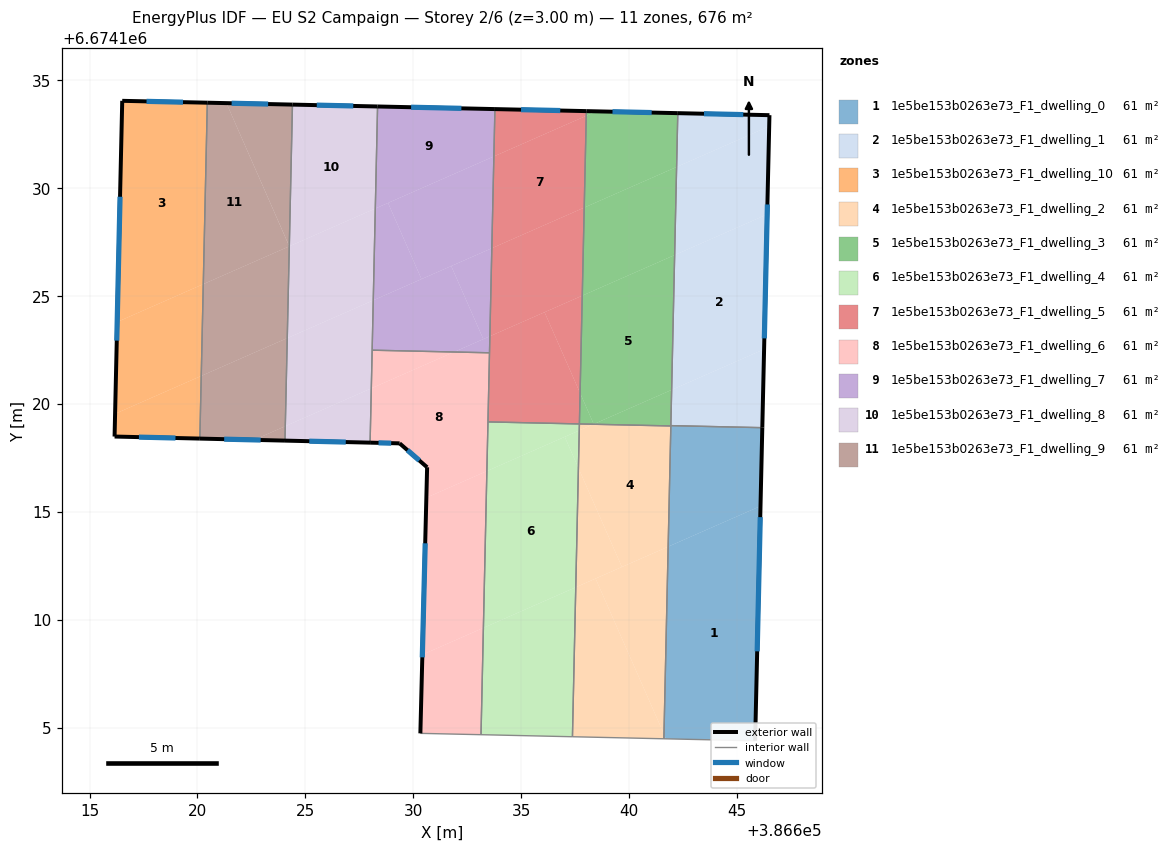
=== STOREY PLAN SPEC (per zone: floor XY polygon, exterior-wall plan segments, windows/doors) ===
zone 1: 1e5be153b0263e73_F1_dwelling_0  (61.4 m²)
  floor: (386646.09, 6674115.28) (386645.84, 6674104.40) (386641.71, 6674104.50) (386641.61, 6674104.71) (386641.81, 6674113.40)
  floor: (386646.17, 6674118.91) (386646.09, 6674115.28) (386641.81, 6674113.40) (386641.93, 6674118.99) (386641.93, 6674119.01)
  floor: (386641.61, 6674104.71) (386641.71, 6674104.50) (386641.61, 6674104.50)
  exterior wall: (386645.84, 6674104.40) – (386646.17, 6674118.91)  [14.5 m]
    window: (386645.93, 6674108.55) – (386646.07, 6674114.77)  [8.0 m²]
  interior walls: 4
zone 2: 1e5be153b0263e73_F1_dwelling_1  (61.4 m²)
  floor: (386646.39, 6674128.79) (386646.25, 6674122.54) (386641.97, 6674120.66) (386642.11, 6674126.91)
  floor: (386646.49, 6674132.87) (386646.39, 6674128.79) (386642.11, 6674126.91) (386642.20, 6674130.99)
  floor: (386646.25, 6674122.54) (386646.17, 6674118.91) (386641.93, 6674119.01) (386641.97, 6674120.66)
  floor: (386646.50, 6674133.39) (386646.49, 6674132.87) (386642.20, 6674130.99) (386642.25, 6674133.48)
  exterior wall: (386646.17, 6674118.91) – (386646.50, 6674133.39)  [14.5 m]
    window: (386646.26, 6674123.05) – (386646.41, 6674129.25)  [8.0 m²]
  exterior wall: (386646.50, 6674133.39) – (386642.25, 6674133.48)  [4.2 m]
    window: (386645.29, 6674133.42) – (386643.47, 6674133.46)  [2.3 m²]
  interior walls: 2
zone 3: 1e5be153b0263e73_F1_dwelling_10  (61.4 m²)
  floor: (386620.46, 6674133.97) (386620.27, 6674125.56) (386616.28, 6674123.81) (386616.51, 6674134.05)
  floor: (386620.27, 6674125.56) (386620.17, 6674121.31) (386616.18, 6674119.55) (386616.28, 6674123.81)
  floor: (386620.17, 6674121.31) (386620.11, 6674118.41) (386616.16, 6674118.50) (386616.18, 6674119.55)
  exterior wall: (386616.16, 6674118.50) – (386620.11, 6674118.41)  [4.0 m]
    window: (386617.29, 6674118.47) – (386618.98, 6674118.43)  [2.2 m²]
  exterior wall: (386616.51, 6674134.05) – (386616.16, 6674118.50)  [15.6 m]
    window: (386616.41, 6674129.61) – (386616.26, 6674122.94)  [8.6 m²]
  exterior wall: (386620.46, 6674133.97) – (386616.51, 6674134.05)  [3.9 m]
    window: (386619.33, 6674133.99) – (386617.64, 6674134.03)  [2.2 m²]
  interior walls: 1
zone 4: 1e5be153b0263e73_F1_dwelling_2  (61.4 m²)
  floor: (386641.93, 6674118.99) (386641.81, 6674113.40) (386639.66, 6674112.46) (386637.65, 6674117.04) (386637.69, 6674118.78) (386638.35, 6674119.07)
  floor: (386641.81, 6674113.40) (386641.61, 6674104.71) (386638.45, 6674111.92)
  floor: (386637.65, 6674117.04) (386639.66, 6674112.46) (386637.53, 6674111.52)
  floor: (386638.45, 6674111.92) (386641.61, 6674104.71) (386641.61, 6674104.50) (386637.37, 6674104.59) (386637.53, 6674111.52)
  floor: (386638.35, 6674119.07) (386637.69, 6674118.78) (386637.70, 6674119.08)
  interior walls: 4
zone 5: 1e5be153b0263e73_F1_dwelling_3  (61.4 m²)
  floor: (386642.20, 6674130.99) (386642.11, 6674126.91) (386637.83, 6674125.03) (386637.92, 6674129.11)
  floor: (386642.11, 6674126.91) (386641.97, 6674120.66) (386638.36, 6674119.08) (386637.73, 6674120.52) (386637.83, 6674125.03)
  floor: (386642.25, 6674133.48) (386642.20, 6674130.99) (386637.92, 6674129.11) (386638.01, 6674133.36) (386638.48, 6674133.57)
  floor: (386638.48, 6674133.57) (386638.01, 6674133.36) (386638.02, 6674133.58)
  floor: (386637.73, 6674120.52) (386638.36, 6674119.08) (386638.35, 6674119.07) (386637.70, 6674119.08)
  floor: (386641.97, 6674120.66) (386641.93, 6674118.99) (386638.35, 6674119.07)
  exterior wall: (386642.25, 6674133.48) – (386638.02, 6674133.58)  [4.2 m]
    window: (386641.04, 6674133.51) – (386639.23, 6674133.55)  [2.3 m²]
  interior walls: 4
zone 6: 1e5be153b0263e73_F1_dwelling_4  (61.4 m²)
  floor: (386637.02, 6674118.49) (386637.65, 6674117.04) (386637.53, 6674111.52) (386633.25, 6674109.64) (386633.41, 6674116.90)
  floor: (386637.69, 6674118.78) (386637.65, 6674117.04) (386637.02, 6674118.49)
  floor: (386637.53, 6674111.52) (386637.37, 6674104.59) (386633.14, 6674104.69) (386633.25, 6674109.64)
  floor: (386637.70, 6674119.08) (386637.69, 6674118.78) (386633.41, 6674116.90) (386633.46, 6674119.18)
  interior walls: 4
zone 7: 1e5be153b0263e73_F1_dwelling_5  (61.4 m²)
  floor: (386638.01, 6674133.36) (386637.92, 6674129.11) (386633.64, 6674127.23) (386633.73, 6674131.48)
  floor: (386636.08, 6674124.26) (386637.73, 6674120.52) (386637.70, 6674119.08) (386633.46, 6674119.18) (386633.55, 6674123.15)
  floor: (386638.02, 6674133.58) (386638.01, 6674133.36) (386633.73, 6674131.48) (386633.78, 6674133.67)
  floor: (386637.92, 6674129.11) (386637.83, 6674125.03) (386633.55, 6674123.15) (386633.64, 6674127.23)
  floor: (386637.83, 6674125.03) (386637.73, 6674120.52) (386636.08, 6674124.26)
  exterior wall: (386638.02, 6674133.58) – (386633.78, 6674133.67)  [4.2 m]
    window: (386636.81, 6674133.60) – (386634.99, 6674133.64)  [2.3 m²]
  interior walls: 4
zone 8: 1e5be153b0263e73_F1_dwelling_6  (61.4 m²)
  floor: (386633.53, 6674122.38) (386633.41, 6674116.90) (386630.60, 6674115.67) (386630.64, 6674117.08) (386629.37, 6674118.18) (386628.00, 6674118.22) (386628.05, 6674120.73) (386631.89, 6674122.42)
  floor: (386631.89, 6674122.42) (386628.05, 6674120.73) (386628.09, 6674122.50)
  floor: (386633.41, 6674116.90) (386633.25, 6674109.64) (386630.42, 6674108.39) (386630.60, 6674115.67)
  floor: (386633.25, 6674109.64) (386633.14, 6674104.69) (386630.33, 6674104.75) (386630.42, 6674108.39)
  exterior wall: (386630.64, 6674117.08) – (386630.33, 6674104.75)  [12.3 m]
    window: (386630.55, 6674113.55) – (386630.42, 6674108.27)  [6.8 m²]
  exterior wall: (386629.37, 6674118.18) – (386630.64, 6674117.08)  [1.7 m]
    window: (386629.73, 6674117.87) – (386630.28, 6674117.39)  [0.9 m²]
  exterior wall: (386628.00, 6674118.22) – (386629.37, 6674118.18)  [1.4 m]
    window: (386628.39, 6674118.21) – (386628.98, 6674118.19)  [0.8 m²]
  interior walls: 5
zone 9: 1e5be153b0263e73_F1_dwelling_7  (61.4 m²)
  floor: (386631.76, 6674126.40) (386633.24, 6674123.01) (386631.89, 6674122.42) (386628.09, 6674122.50) (386628.14, 6674124.81)
  floor: (386633.78, 6674133.67) (386633.73, 6674131.48) (386628.24, 6674129.06) (386628.34, 6674133.79)
  floor: (386633.73, 6674131.48) (386633.64, 6674127.23) (386630.38, 6674125.79) (386628.83, 6674129.32)
  floor: (386633.64, 6674127.23) (386633.55, 6674123.15) (386633.24, 6674123.01) (386631.76, 6674126.40)
  floor: (386628.83, 6674129.32) (386630.38, 6674125.79) (386628.14, 6674124.81) (386628.24, 6674129.06)
  floor: (386633.55, 6674123.15) (386633.53, 6674122.38) (386631.89, 6674122.42)
  exterior wall: (386633.78, 6674133.67) – (386628.34, 6674133.79)  [5.4 m]
    window: (386632.23, 6674133.71) – (386629.90, 6674133.76)  [3.0 m²]
  interior walls: 3
zone 10: 1e5be153b0263e73_F1_dwelling_8  (61.4 m²)
  floor: (386628.24, 6674129.06) (386628.14, 6674124.81) (386624.16, 6674123.06) (386624.25, 6674127.31)
  floor: (386628.34, 6674133.79) (386628.24, 6674129.06) (386624.25, 6674127.31) (386624.40, 6674133.88)
  floor: (386628.05, 6674120.73) (386628.00, 6674118.22) (386624.05, 6674118.31) (386624.07, 6674118.98)
  floor: (386628.14, 6674124.81) (386628.05, 6674120.73) (386624.07, 6674118.98) (386624.16, 6674123.06)
  exterior wall: (386624.05, 6674118.31) – (386628.00, 6674118.22)  [3.9 m]
    window: (386625.18, 6674118.28) – (386626.87, 6674118.24)  [2.2 m²]
  exterior wall: (386628.34, 6674133.79) – (386624.40, 6674133.88)  [3.9 m]
    window: (386627.22, 6674133.82) – (386625.53, 6674133.85)  [2.2 m²]
  interior walls: 3
zone 11: 1e5be153b0263e73_F1_dwelling_9  (61.4 m²)
  floor: (386624.25, 6674127.31) (386624.16, 6674123.06) (386620.17, 6674121.31) (386620.27, 6674125.56)
  floor: (386621.34, 6674133.95) (386624.25, 6674127.31) (386620.27, 6674125.56) (386620.46, 6674133.97)
  floor: (386624.16, 6674123.06) (386624.07, 6674118.98) (386622.62, 6674118.35) (386620.11, 6674118.41) (386620.17, 6674121.31)
  floor: (386624.40, 6674133.88) (386624.25, 6674127.32) (386621.34, 6674133.95)
  floor: (386624.07, 6674118.98) (386624.05, 6674118.31) (386622.62, 6674118.35)
  exterior wall: (386620.11, 6674118.41) – (386624.05, 6674118.31)  [3.9 m]
    window: (386621.24, 6674118.38) – (386622.93, 6674118.34)  [2.2 m²]
  exterior wall: (386624.40, 6674133.88) – (386620.46, 6674133.97)  [3.9 m]
    window: (386623.27, 6674133.90) – (386621.58, 6674133.94)  [2.2 m²]
  interior walls: 2

=== DERIVED (storey summary) ===
Building: EU S2 Campaign
Storey: 2 of 6  (floor level z = 3.00 m)
Storey gross floor area: 675.7 m²
Zones on this storey: 11
  - 1e5be153b0263e73_F1_dwelling_0: floor 61.4 m²; exterior wall 14.5 m (43.5 m²); 1 window(s) 8.0 m²; WWR 18.4%
  - 1e5be153b0263e73_F1_dwelling_1: floor 61.4 m²; exterior wall 18.7 m (56.2 m²); 2 window(s) 10.3 m²; WWR 18.4%
  - 1e5be153b0263e73_F1_dwelling_10: floor 61.4 m²; exterior wall 23.5 m (70.4 m²); 3 window(s) 12.9 m²; WWR 18.4%
  - 1e5be153b0263e73_F1_dwelling_2: floor 61.4 m²
  - 1e5be153b0263e73_F1_dwelling_3: floor 61.4 m²; exterior wall 4.2 m (12.7 m²); 1 window(s) 2.3 m²; WWR 18.4%
  - 1e5be153b0263e73_F1_dwelling_4: floor 61.4 m²
  - 1e5be153b0263e73_F1_dwelling_5: floor 61.4 m²; exterior wall 4.2 m (12.7 m²); 1 window(s) 2.3 m²; WWR 18.4%
  - 1e5be153b0263e73_F1_dwelling_6: floor 61.4 m²; exterior wall 15.4 m (46.2 m²); 3 window(s) 8.5 m²; WWR 18.4%
  - 1e5be153b0263e73_F1_dwelling_7: floor 61.4 m²; exterior wall 5.4 m (16.3 m²); 1 window(s) 3.0 m²; WWR 18.4%
  - 1e5be153b0263e73_F1_dwelling_8: floor 61.4 m²; exterior wall 7.9 m (23.7 m²); 2 window(s) 4.3 m²; WWR 18.4%
  - 1e5be153b0263e73_F1_dwelling_9: floor 61.4 m²; exterior wall 7.9 m (23.7 m²); 2 window(s) 4.3 m²; WWR 18.4%
Zone adjacency (shared interzone walls):
  - 1e5be153b0263e73_F1_dwelling_0 ↔ 1e5be153b0263e73_F1_dwelling_1
  - 1e5be153b0263e73_F1_dwelling_0 ↔ 1e5be153b0263e73_F1_dwelling_2
  - 1e5be153b0263e73_F1_dwelling_0 ↔ 1e5be153b0263e73_F1_dwelling_3
  - 1e5be153b0263e73_F1_dwelling_1 ↔ 1e5be153b0263e73_F1_dwelling_3
  - 1e5be153b0263e73_F1_dwelling_10 ↔ 1e5be153b0263e73_F1_dwelling_9
  - 1e5be153b0263e73_F1_dwelling_2 ↔ 1e5be153b0263e73_F1_dwelling_3
  - 1e5be153b0263e73_F1_dwelling_2 ↔ 1e5be153b0263e73_F1_dwelling_4
  - 1e5be153b0263e73_F1_dwelling_3 ↔ 1e5be153b0263e73_F1_dwelling_5
  - 1e5be153b0263e73_F1_dwelling_4 ↔ 1e5be153b0263e73_F1_dwelling_5
  - 1e5be153b0263e73_F1_dwelling_4 ↔ 1e5be153b0263e73_F1_dwelling_6
  - 1e5be153b0263e73_F1_dwelling_5 ↔ 1e5be153b0263e73_F1_dwelling_6
  - 1e5be153b0263e73_F1_dwelling_5 ↔ 1e5be153b0263e73_F1_dwelling_7
  - 1e5be153b0263e73_F1_dwelling_6 ↔ 1e5be153b0263e73_F1_dwelling_7
  - 1e5be153b0263e73_F1_dwelling_6 ↔ 1e5be153b0263e73_F1_dwelling_8
  - 1e5be153b0263e73_F1_dwelling_7 ↔ 1e5be153b0263e73_F1_dwelling_8
  - 1e5be153b0263e73_F1_dwelling_8 ↔ 1e5be153b0263e73_F1_dwelling_9